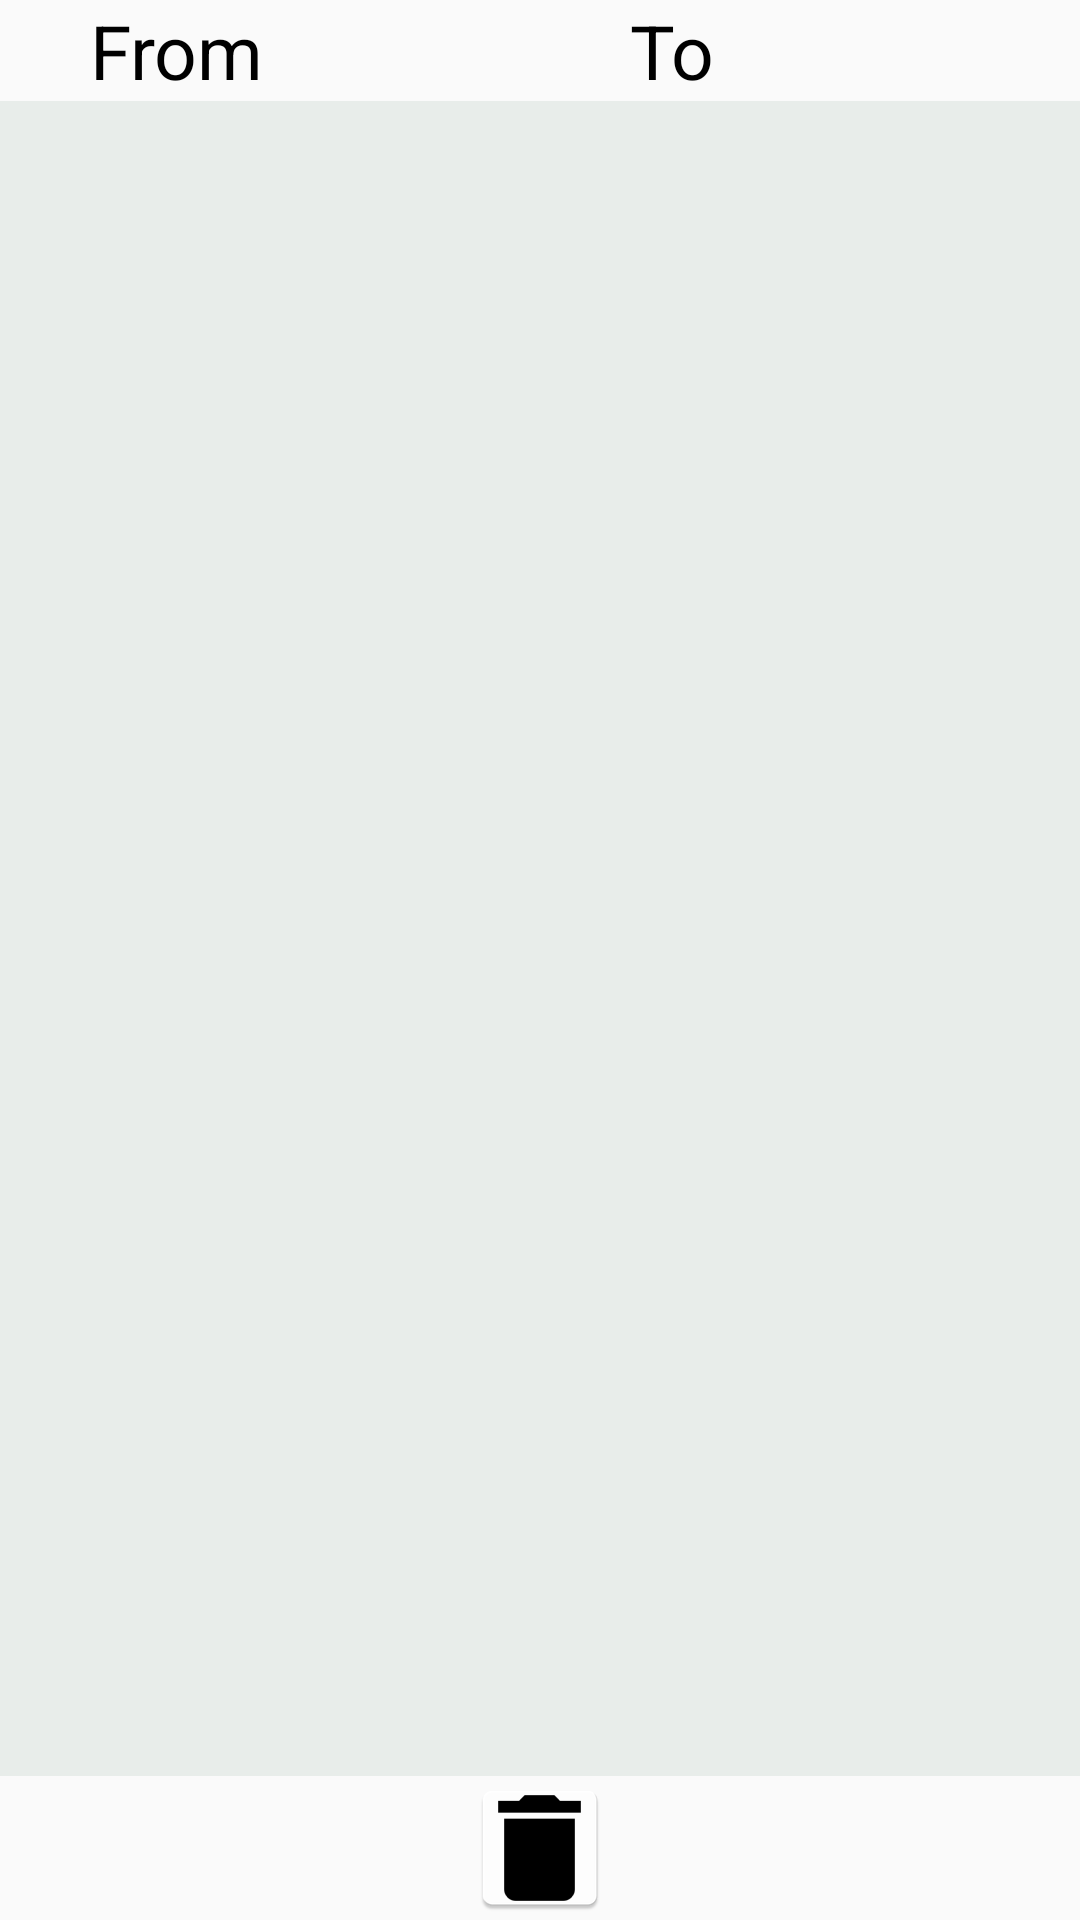

Produce the Android XML layout that renders to this screen, including the resource entries it uses.
<!-- AndroidManifest.xml: application theme AppTheme -->
<!-- res/layout/activity_record_history.xml -->
<LinearLayout xmlns:android="http://schemas.android.com/apk/res/android"
    xmlns:tools="http://schemas.android.com/tools"
    android:layout_width="match_parent"
    android:layout_height="match_parent"
    android:orientation="vertical"
    tools:context="dk.dtu.lbs.activities.RecordHistoryActivity">
    <LinearLayout
        android:layout_width="match_parent"
        android:layout_height="wrap_content"
        android:orientation="horizontal"
        >


        <TextView
            android:layout_width="0dp"
            android:layout_height="wrap_content"
            android:layout_weight="0.5"
            android:paddingLeft="30dp"
            android:text="@string/from"
            android:textSize="25sp"
            android:textColor="#000"
            android:id="@+id/recordHistoryFromTV" />

        <TextView
            android:layout_width="0dp"
            android:layout_height="wrap_content"
            android:layout_weight="0.5"
            android:paddingLeft="30dp"
            android:text="@string/to"
            android:textSize="25sp"
            android:textColor="#000"
            android:id="@+id/recordHistoryToTV" />
    </LinearLayout>

    <ListView
        android:layout_width="fill_parent"
        android:layout_height="fill_parent"
        android:background="#e8edea"
        android:layout_weight="1.0"
        android:id="@+id/record_history_list" />

    <ImageButton
        android:layout_width="wrap_content"
        android:layout_height="wrap_content"
        android:layout_gravity="center"
        android:background="@mipmap/ic_delete"
        android:text="@string/delete"
        android:id="@+id/recordHistoryDeleteBT" />
</LinearLayout>
<!-- resources referenced by this layout -->
<resources>
  <!-- mipmap ic_delete: png bitmap (mipmap-mdpi, 989 bytes) -->
  <string name="delete">Delete</string>
  <string name="from">From</string>
  <string name="to">To</string>
  <style name="AppTheme" parent="Theme.AppCompat.Light.DarkActionBar">
          
      </style>
</resources>
